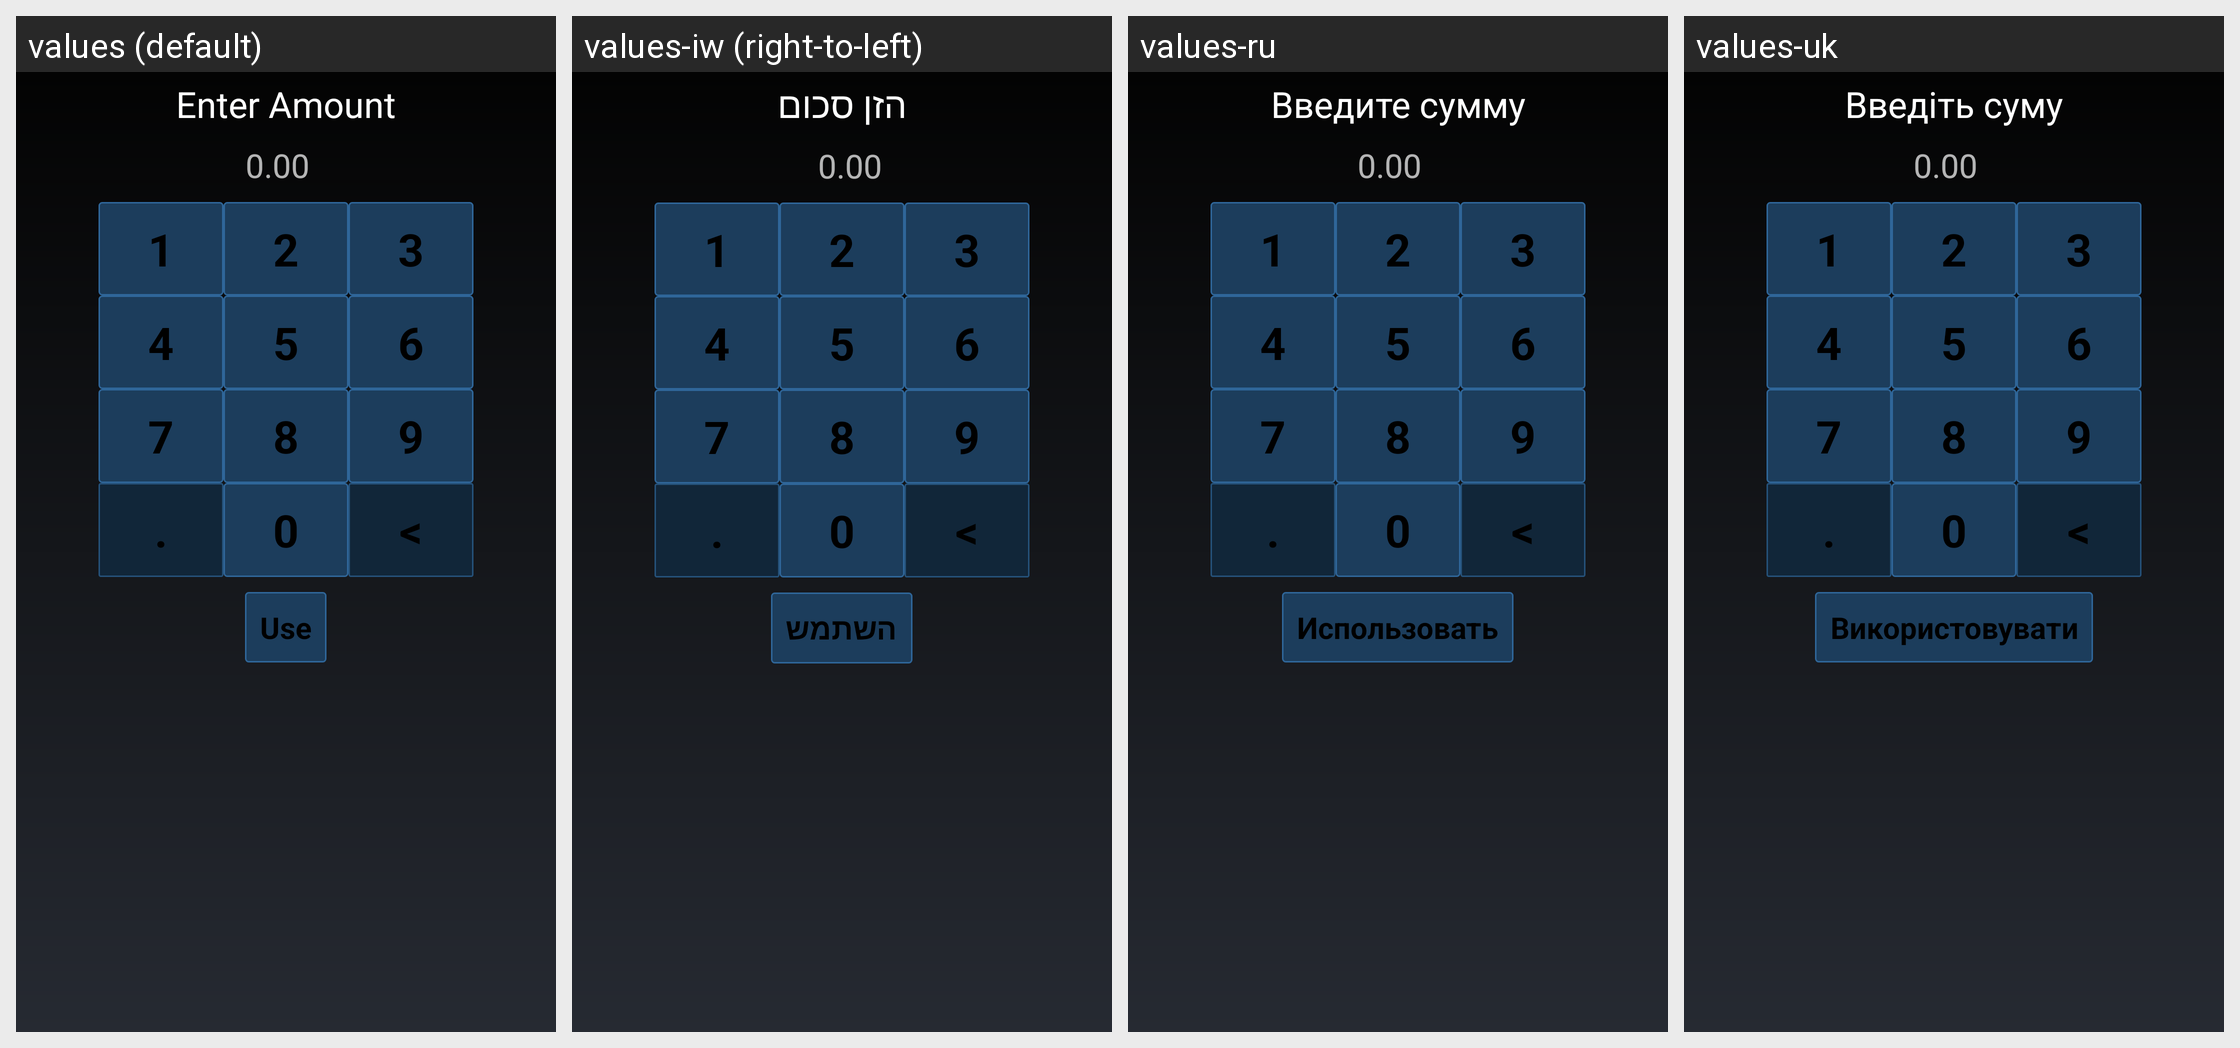

Strings drawn on this Android screen and how each of the app's shown locales translates them:
Android screen res/layout/lt_enter_fiat_amount_activity.xml rendered under 4 locales, left to right: values (default), values-iw (right-to-left), values-ru, values-uk. Device: Nexus 5 (rendered at 1080×1920; each locale shown at half size, 540×960, under a caption strip naming it); theme MyceliumModern.
Other locales in the repository, not shown: values-az, values-bg, values-cs, values-da, values-de, values-el, values-es, values-fil, values-fr, values-in, values-it, values-ja, values-ko, values-nl, values-pl, values-pt, values-ro, values-sk, values-sl, values-sq, values-sv, values-tr, values-vi, values-zh, values-zh-rTW.
Strings drawn on this screen, with the default value and each locale's value (text and hints the layout hard-codes, and strings that could not be matched under every locale, appear in the picture but are not listed):

lt_enter_amount_title
  values: Enter Amount
  values-iw: הזן סכום
  values-ru: Введите сумму
  values-uk: Введіть суму

amount_hint
  values: 0.00
  values-iw: 0.00
  values-ru: 0.00
  values-uk: 0.00

use_button
  values: Use
  values-iw: השתמש
  values-ru: Использовать
  values-uk: Використовувати

one
  values: 1
  values-iw: 1  [not translated; the default value is used]
  values-ru: 1  [not translated; the default value is used]
  values-uk: 1  [not translated; the default value is used]

two
  values: 2
  values-iw: 2  [not translated; the default value is used]
  values-ru: 2  [not translated; the default value is used]
  values-uk: 2  [not translated; the default value is used]

three
  values: 3
  values-iw: 3  [not translated; the default value is used]
  values-ru: 3  [not translated; the default value is used]
  values-uk: 3  [not translated; the default value is used]

four
  values: 4
  values-iw: 4  [not translated; the default value is used]
  values-ru: 4  [not translated; the default value is used]
  values-uk: 4  [not translated; the default value is used]

five
  values: 5
  values-iw: 5  [not translated; the default value is used]
  values-ru: 5  [not translated; the default value is used]
  values-uk: 5  [not translated; the default value is used]

six
  values: 6
  values-iw: 6  [not translated; the default value is used]
  values-ru: 6  [not translated; the default value is used]
  values-uk: 6  [not translated; the default value is used]

seven
  values: 7
  values-iw: 7  [not translated; the default value is used]
  values-ru: 7  [not translated; the default value is used]
  values-uk: 7  [not translated; the default value is used]

eight
  values: 8
  values-iw: 8  [not translated; the default value is used]
  values-ru: 8  [not translated; the default value is used]
  values-uk: 8  [not translated; the default value is used]

nine
  values: 9
  values-iw: 9  [not translated; the default value is used]
  values-ru: 9  [not translated; the default value is used]
  values-uk: 9  [not translated; the default value is used]

dot
  values: .
  values-iw: .  [not translated; the default value is used]
  values-ru: .  [not translated; the default value is used]
  values-uk: .  [not translated; the default value is used]

zero
  values: 0
  values-iw: 0  [not translated; the default value is used]
  values-ru: 0  [not translated; the default value is used]
  values-uk: 0  [not translated; the default value is used]

del
  values: <
  values-iw: <  [not translated; the default value is used]
  values-ru: <  [not translated; the default value is used]
  values-uk: <  [not translated; the default value is used]
